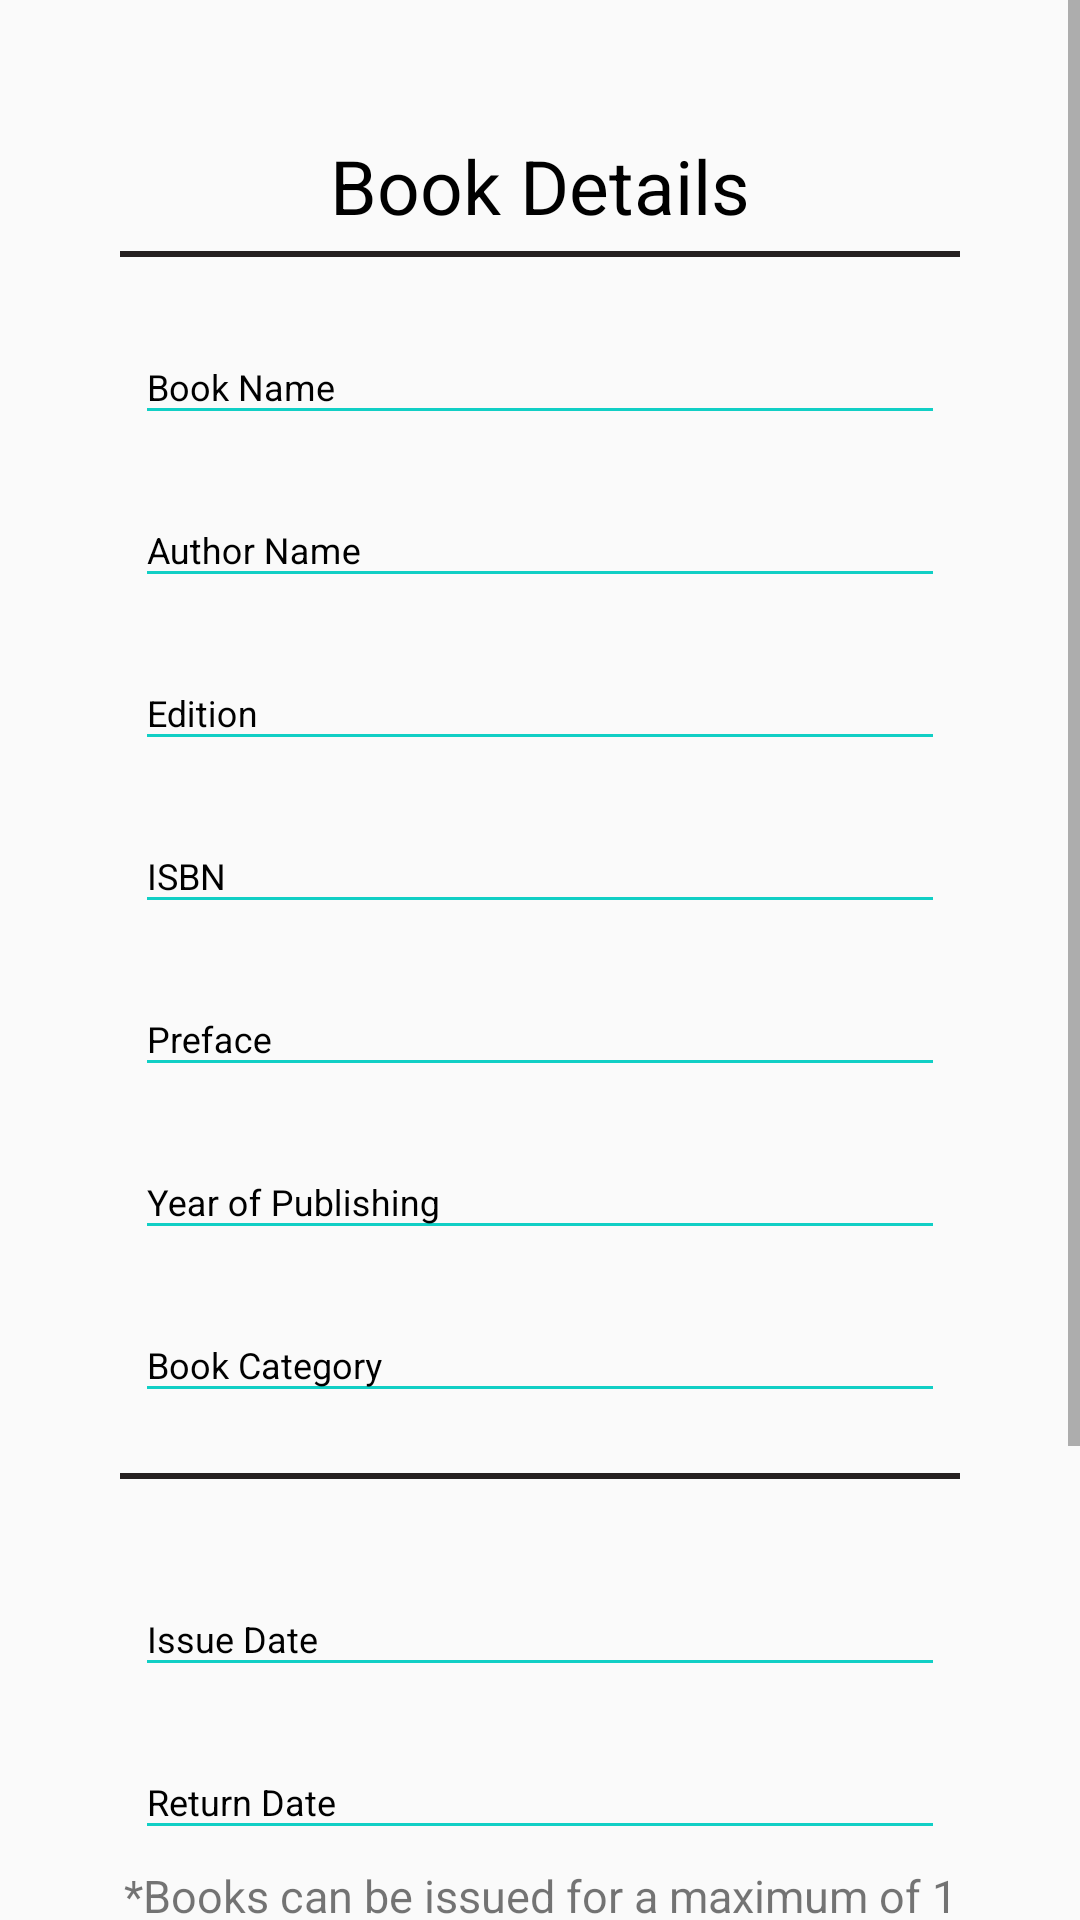

Android layout source for this screen:
<!-- AndroidManifest.xml: application theme AppTheme.NoActionBar -->
<!-- res/layout/activity_scan_qrcode.xml -->
<?xml version="1.0" encoding="utf-8"?>
<RelativeLayout xmlns:android="http://schemas.android.com/apk/res/android"
    xmlns:app="http://schemas.android.com/apk/res-auto"
    xmlns:tools="http://schemas.android.com/tools"
    android:layout_width="match_parent"
    android:layout_height="match_parent"
    android:id="@+id/ScanQrCodeRelLayout"
    tools:context=".ScanQRCodeActivity">

    <ScrollView
        android:layout_width="match_parent"
        android:layout_height="wrap_content">

        <LinearLayout
            android:layout_width="match_parent"
            android:layout_height="wrap_content"
            android:orientation="vertical"
            android:paddingTop="0dp"
            android:padding="40dp">

            <TextView
                android:layout_width="match_parent"
                android:layout_height="wrap_content"
                android:padding="5dp"
                android:text="Book Details"
                android:textAlignment="center"
                android:textColor="@color/black"
                android:textSize="25dp" />

            <View
                android:id="@+id/divider"
                android:layout_width="match_parent"
                android:layout_height="2dp"
                android:layout_marginBottom="10dp"
                android:background="#252020" />

            <com.google.android.material.textfield.TextInputLayout
                android:id="@+id/textinputbookname"
                style="@style/parent"
                android:layout_margin="5dp"
                android:layout_marginTop="10dp"
                android:textColorHint="@color/black">

                <EditText
                    android:id="@+id/booknameETQR"
                    android:layout_width="match_parent"
                    android:layout_height="wrap_content"
                    android:backgroundTint="@color/primaryTextColor"
                    android:editable="false"
                    android:focusable="false"
                    android:hint="Book Name"
                    android:inputType="text"
                    android:maxLines="1"
                    android:textColor="@color/black"
                    android:textColorHint="@color/black"
                    android:textSize="@dimen/newsMoreTextSize" />
            </com.google.android.material.textfield.TextInputLayout>


            <com.google.android.material.textfield.TextInputLayout
                android:id="@+id/textinputauthorname"
                style="@style/parent"
                android:layout_margin="5dp"
                android:textColorHint="@color/black">

                <EditText
                    android:id="@+id/authornameET"
                    android:layout_width="match_parent"
                    android:layout_height="wrap_content"
                    android:backgroundTint="@color/primaryTextColor"
                    android:editable="false"
                    android:focusable="false"
                    android:hint="Author Name"
                    android:inputType="textPersonName"
                    android:maxLines="1"
                    android:textColor="@color/black"
                    android:textColorHint="@color/black"
                    android:textSize="@dimen/newsMoreTextSize" />
            </com.google.android.material.textfield.TextInputLayout>


            <com.google.android.material.textfield.TextInputLayout
                android:id="@+id/textinputedition"
                style="@style/parent"
                android:layout_margin="5dp"
                android:textColorHint="@color/black">

                <EditText
                    android:id="@+id/editionET"
                    android:layout_width="match_parent"
                    android:layout_height="wrap_content"
                    android:backgroundTint="@color/primaryTextColor"
                    android:editable="false"
                    android:focusable="false"
                    android:hint="Edition"
                    android:inputType="textEmailAddress"
                    android:maxLines="1"
                    android:textColor="@color/black"
                    android:textColorHint="@color/black"
                    android:textSize="@dimen/newsMoreTextSize" />
            </com.google.android.material.textfield.TextInputLayout>


            <com.google.android.material.textfield.TextInputLayout
                android:id="@+id/textinputisdn"
                style="@style/parent"
                android:layout_margin="5dp"
                android:textColorHint="@color/black">

                <EditText
                    android:id="@+id/isdnET"
                    android:layout_width="match_parent"
                    android:layout_height="wrap_content"
                    android:backgroundTint="@color/primaryTextColor"
                    android:editable="false"
                    android:focusable="false"
                    android:hint="ISBN"
                    android:inputType="number"
                    android:maxLength="10"
                    android:maxLines="1"
                    android:textColor="@color/black"
                    android:textColorHint="@color/black"
                    android:textSize="@dimen/newsMoreTextSize" />
            </com.google.android.material.textfield.TextInputLayout>

            <com.google.android.material.textfield.TextInputLayout
                android:id="@+id/textinputpreface"
                style="@style/parent"
                android:layout_margin="5dp"
                android:textColorHint="@color/black">

                <EditText
                    android:id="@+id/prefaceET"
                    android:layout_width="match_parent"
                    android:layout_height="wrap_content"
                    android:backgroundTint="@color/primaryTextColor"
                    android:editable="false"
                    android:focusable="false"
                    android:hint="Preface"
                    android:inputType="text"
                    android:lines="2"
                    android:maxLines="4"
                    android:textColor="@color/black"
                    android:textColorHint="@color/black"
                    android:textSize="@dimen/newsMoreTextSize" />
            </com.google.android.material.textfield.TextInputLayout>

            <com.google.android.material.textfield.TextInputLayout
                android:id="@+id/textinputyop"
                style="@style/parent"
                android:layout_margin="5dp"
                android:textColorHint="@color/black">

                <EditText
                    android:id="@+id/yopET"
                    android:layout_width="match_parent"
                    android:layout_height="wrap_content"
                    android:backgroundTint="@color/primaryTextColor"
                    android:editable="false"
                    android:focusable="false"
                    android:hint="Year of Publishing"
                    android:inputType="number"
                    android:maxLength="4"
                    android:textColor="@color/black"
                    android:textColorHint="@color/black"
                    android:textSize="@dimen/newsMoreTextSize" />
            </com.google.android.material.textfield.TextInputLayout>


            <com.google.android.material.textfield.TextInputLayout
                android:id="@+id/textinputbookcat"
                style="@style/parent"
                android:layout_margin="5dp"
                android:textColorHint="@color/black">

                <EditText
                    android:id="@+id/bookcatET"
                    android:layout_width="match_parent"
                    android:layout_height="wrap_content"
                    android:backgroundTint="@color/primaryTextColor"
                    android:editable="false"
                    android:focusable="false"
                    android:hint="Book Category"
                    android:inputType="text"
                    android:textColor="@color/black"
                    android:textColorHint="@color/black"
                    android:textSize="@dimen/newsMoreTextSize" />
            </com.google.android.material.textfield.TextInputLayout>




            <View
                android:id="@+id/divider2"
                android:layout_width="match_parent"
                android:layout_height="2dp"
                android:layout_marginTop="15dp"
                android:layout_marginBottom="20dp"
                android:background="#252020" />


            <com.google.android.material.textfield.TextInputLayout
                android:id="@+id/textinputIssueFrom"
                style="@style/parent"
                android:layout_margin="5dp"
                android:textColorHint="@color/black">

                <EditText
                    android:id="@+id/IssueFromET"
                    android:layout_width="match_parent"
                    android:layout_height="wrap_content"
                    android:backgroundTint="@color/primaryTextColor"
                    android:editable="false"
                    android:focusable="false"
                    android:hint="Issue Date"
                    android:textColor="@color/black"
                    android:textColorHint="@color/black"
                    android:textSize="@dimen/newsMoreTextSize" />
            </com.google.android.material.textfield.TextInputLayout>

            <com.google.android.material.textfield.TextInputLayout
                android:id="@+id/textinputIssueTo"
                style="@style/parent"
                android:layout_margin="5dp"
                android:textColorHint="@color/black">

                <EditText
                    android:id="@+id/IssueToET"
                    android:layout_width="match_parent"
                    android:layout_height="wrap_content"
                    android:backgroundTint="@color/primaryTextColor"
                    android:editable="false"
                    android:hint="Return Date"
                    android:textColor="@color/black"
                    android:textColorHint="@color/black"
                    android:textSize="@dimen/newsMoreTextSize" />
            </com.google.android.material.textfield.TextInputLayout>

            <TextView
                android:layout_width="match_parent"
                android:layout_height="wrap_content"
                android:textSize="15dp"
                android:textAlignment="center"
                android:text="*Books can be issued for a maximum of 1 month"/>


            <LinearLayout
                android:layout_width="match_parent"
                android:layout_height="wrap_content"
                android:layout_margin="50dp"
                android:gravity="center_horizontal"
                android:orientation="vertical">

                <Button
                    android:id="@+id/submitBtn"
                    android:layout_width="250dp"
                    android:layout_height="50dp"
                    android:onClick="IssueNewBook"
                    android:text="issue book" />

            </LinearLayout>

        </LinearLayout>

    </ScrollView>




</RelativeLayout>
<!-- resources referenced by this layout -->
<resources>
  <color name="primaryTextColor">#11CFC5</color>
  <dimen name="newsMoreTextSize">12sp</dimen>
  <style name="parent">
          <item name="android:layout_width">match_parent</item>
          <item name="android:layout_height">wrap_content</item>
          <item name="android:textColorHint">@color/black</item>
      </style>
  <style name="AppTheme.NoActionBar">
          <item name="windowActionBar">false</item>
          <item name="windowNoTitle">true</item>
      </style>
  <!-- not gathered from this repository: default colours our renderer supplied (Android Studio template values) -->
  <color name="black">#FF000000</color>
</resources>
